Run: headless pygame with SDL's dummy video driver; simulated clock (each Clock.tick advances the game by its frame time, no real sleeping); random seed 0; keys injected as events and as key.get_pressed() state; mouse plan: one left click at the window centre at the start of phase 2, then a move to the lower-right quarter at the start of phase 3.
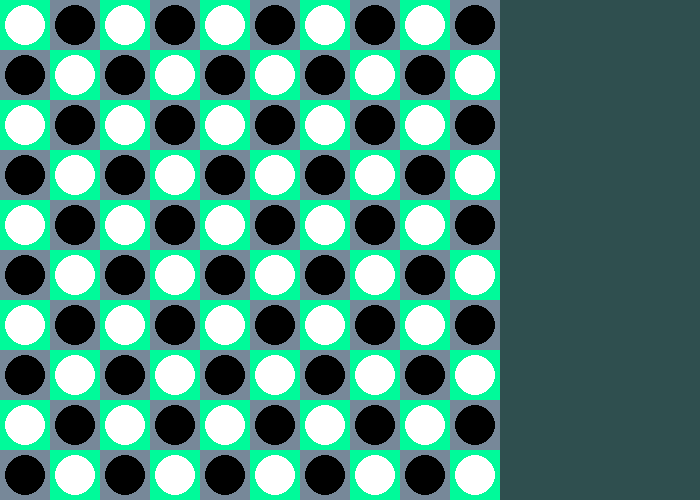
Frame 1 of 4 · flips 1–60 · no input
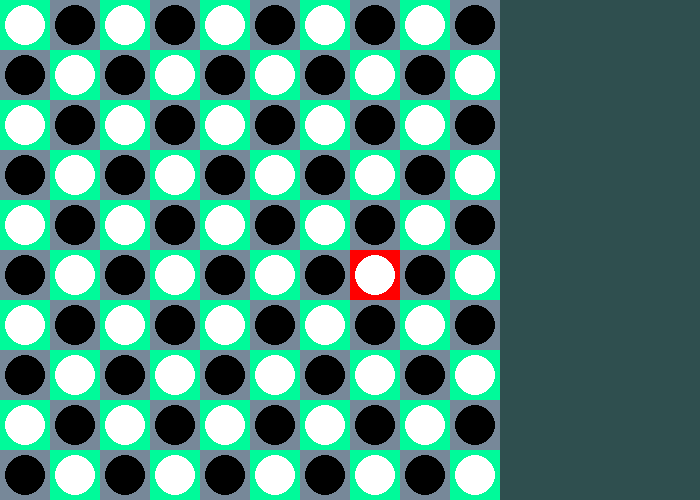
Frame 2 of 4 · flips 61–180 · clicked the window centre · tapped SPACE, RETURN · held RIGHT (→), D
Frame 3 of 4 · flips 181–300 · moved the mouse to the lower-right quarter · held DOWN (↓), S · screen unchanged from frame 2, image omitted
Frame 4 of 4 · flips 301–420 · held LEFT (←), A, UP (↑), W · screen unchanged from frame 3, image omitted

The pygame program that drew these frames:

import pygame

#https://www.youtube.com/watch?v=zahxNZYvvj8
#https://www.pygame.org/docs/ref/mouse.html
#TO DO:
# draws grid, populates with stones, have B which stores if black/white/empty/guard...WRONG! whne creating board, i only put all black in the B which stores the state of teh cell....change that..........


#if clicks wrong cell, tell them that
#add buttons to start over
# add sth tocheck if any possible moves left, if not end game
#use space under board to say who's turn it is
#make dim a user input



p1,p2,empty = 1,2,0 #-1
dim = 10
size = (700,500)        #screen width,height
square_size = size[1] // dim
board_colors = [(0,250,154),(119,136,153),(255,0,0)]
player_colors = [(255,255,255),(0,0,0)]



def main():
    # initialize all pygame modules
    pygame.init()


    # create a pygame display window
    screen = pygame.display.set_mode(size)
    pygame.display.set_caption("Clobber")
    screen.fill((47,79,79))  #background


    #create board to store occupied/empty info
    #fill entire board with stones for p1,p2
    B = []
    players = [p1,p2]
    for row in range(dim):
        B.append([]) 
        for col in range(dim):
            B[row].append(players[(row+col)%2])  #B = [[1, 2, 1, 2, 1], [2, 1, 2, 1, 2], ...]
    # B.insert(0,[guard]*dim)   guard cells
    # B.append([guard] * (dim+1)) # now with guards [[-1, -1, -1, -1, -1], [-1, 1, 2, 1, 2, 1], ...,[-1, -1, -1, -1, -1, -1]]  guard cells


    #draw grid on screen, fill with stones
    for row in range(dim):
        for col in range(dim):
            if B[row][col] == 1 or B[row][col] == 2:
                idx = (B[row][col]-1)   #for colors
                square_coords = (col * square_size, row * square_size, square_size, square_size) 
                screen.fill(board_colors[idx], (square_coords))
                pygame.draw.circle(screen,player_colors[idx], (square_coords[0]+square_size//2, square_coords[1]+square_size//2),square_size//2 - square_size//10 )

    clock = pygame.time.Clock()     # = how fast the screen updates
 
    player = p1
    stone_select = False
    stop = False
    while not stop:
        event = pygame.event.poll()     #look for event
        if event.type == pygame.QUIT:
                stop = True
                break 
        #mouse click
        if event.type == pygame.MOUSEBUTTONDOWN:
            click_posn = pygame.mouse.get_pos()
            if click_posn[0] < square_size * dim and click_posn[1] < square_size * dim: #if click within bounds of board
                idx_col = click_posn[0] // square_size 
                idx_row = click_posn[1] // square_size 
                square_coords = (idx_col * square_size, idx_row * square_size, square_size, square_size) 
                if player == B[idx_row][idx_col] and stone_select == False:       # check if player clicked own stone
                    stone_select = (idx_row,idx_col)
                    
                    screen.fill(board_colors[2], (square_coords[0], square_coords[1],square_size,square_size))  #mark field with red
                    pygame.draw.circle(screen,player_colors[player-1], (square_coords[0]+square_size//2, square_coords[1]+square_size//2),square_size//2 - square_size//10 )
                elif B[idx_row][idx_col] != empty and player != B[idx_row][idx_col] and stone_select != False:  #chose opponent's stone
                    if (idx_row == stone_select[0] and (stone_select[1]-1 <= idx_col <= stone_select[1] +1)) or (idx_col == stone_select[1] and (stone_select[0] -1<= idx_row <= stone_select[0] +1)): #check if legal move
                        pygame.draw.circle(screen,player_colors[player-1], (square_coords[0]+square_size//2, square_coords[1]+square_size//2),square_size//2 - square_size//10 ) #draw own color in where opponent's was
                        B[idx_row][idx_col] = player #update board that stores players' colors
                        
                        # erase stone  --> works
                        if (idx_row % 2 == 0 and idx_col % 2 == 0) or (idx_row % 2 == 1 and idx_col % 2 == 1):  #if board color 1 field
                            square_color = board_colors[1]
                        else:                                                                                   #if board color 2 field
                            square_color = board_colors[0]
                        
                        screen.fill(square_color, (stone_select[1] * square_size, stone_select[0] * square_size,square_size,square_size))   # erase stone that was just moved
                        B[stone_select[0]][stone_select[1]] = empty 
                        if player == p1: 
                            player = p2
                        else: 
                            player = p1
                        stone_select = False
                        print(B)
             






        # --- Game logic should go here

        # --- Screen-clearing code goes here

        # Here, we clear the screen to white. Don't put other drawing commands
        # above this, or they will be erased with this command.


        # --- Drawing code should go here

        # display screen
        pygame.display.flip()

        # --- Limit to 60 frames per second
        clock.tick(60)

        # Close the window and quit.
    pygame.quit()



main()
